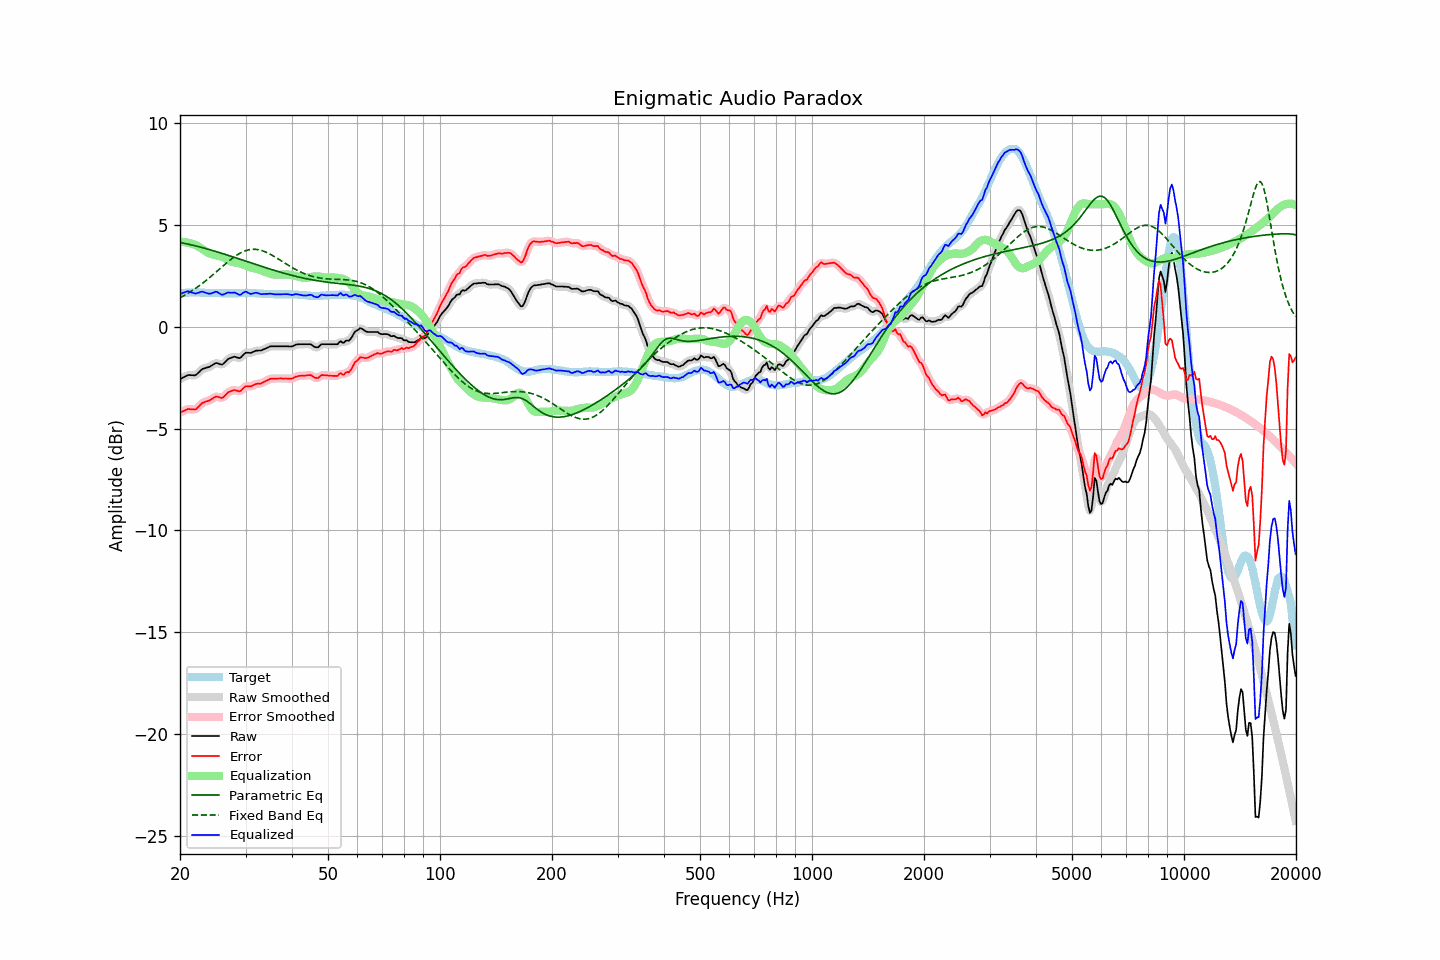

The table this chart was drawn from, first rows:
frequency, raw, error, smoothed, error_smoothed, equalization, parametric_eq, fixed_band_eq, equalized_raw, equalized_smoothed, target
20.00, -2.58, -4.21, -2.58, -4.22, 4.16, 4.12, 1.41, 1.59, 1.58, 1.63
20.20, -2.54, -4.18, -2.53, -4.18, 4.16, 4.11, 1.45, 1.62, 1.63, 1.64
20.40, -2.50, -4.15, -2.49, -4.14, 4.15, 4.09, 1.50, 1.66, 1.66, 1.65
20.61, -2.46, -4.11, -2.45, -4.11, 4.14, 4.08, 1.54, 1.68, 1.69, 1.65
20.81, -2.42, -4.08, -2.41, -4.08, 4.13, 4.06, 1.59, 1.71, 1.71, 1.66
21.02, -2.38, -4.04, -2.39, -4.06, 4.11, 4.04, 1.63, 1.73, 1.72, 1.66
21.23, -2.38, -4.05, -2.38, -4.05, 4.09, 4.02, 1.68, 1.71, 1.71, 1.67
21.44, -2.39, -4.06, -2.38, -4.06, 4.06, 4.01, 1.73, 1.68, 1.68, 1.67
21.66, -2.39, -4.06, -2.39, -4.07, 4.05, 3.99, 1.78, 1.66, 1.65, 1.67
21.87, -2.40, -4.07, -2.39, -4.06, 4.02, 3.97, 1.84, 1.63, 1.63, 1.67
22.09, -2.37, -4.05, -2.36, -4.04, 3.99, 3.95, 1.89, 1.62, 1.63, 1.68
22.31, -2.30, -3.98, -2.30, -3.98, 3.95, 3.93, 1.95, 1.65, 1.64, 1.68
22.54, -2.23, -3.90, -2.22, -3.90, 3.90, 3.91, 2.00, 1.67, 1.68, 1.67
22.76, -2.15, -3.81, -2.15, -3.82, 3.85, 3.89, 2.06, 1.70, 1.70, 1.66
22.99, -2.08, -3.74, -2.09, -3.75, 3.79, 3.87, 2.12, 1.72, 1.70, 1.66
23.22, -2.06, -3.72, -2.05, -3.71, 3.74, 3.85, 2.18, 1.68, 1.69, 1.66
23.45, -2.03, -3.68, -2.03, -3.68, 3.69, 3.83, 2.25, 1.66, 1.66, 1.65
23.69, -2.01, -3.66, -2.01, -3.66, 3.64, 3.80, 2.31, 1.63, 1.63, 1.65
23.92, -1.99, -3.64, -1.98, -3.63, 3.60, 3.78, 2.38, 1.61, 1.62, 1.65
24.16, -1.95, -3.60, -1.94, -3.59, 3.56, 3.76, 2.44, 1.62, 1.62, 1.65
24.40, -1.90, -3.55, -1.90, -3.54, 3.54, 3.74, 2.51, 1.64, 1.64, 1.65
24.65, -1.85, -3.50, -1.84, -3.49, 3.52, 3.71, 2.58, 1.67, 1.68, 1.65
24.89, -1.80, -3.44, -1.81, -3.45, 3.50, 3.69, 2.64, 1.71, 1.70, 1.65
25.14, -1.79, -3.43, -1.80, -3.44, 3.49, 3.67, 2.71, 1.70, 1.69, 1.65
25.39, -1.82, -3.45, -1.82, -3.46, 3.47, 3.64, 2.78, 1.65, 1.65, 1.64
25.65, -1.85, -3.48, -1.85, -3.48, 3.45, 3.62, 2.85, 1.60, 1.60, 1.64
25.91, -1.87, -3.50, -1.85, -3.49, 3.43, 3.59, 2.92, 1.56, 1.57, 1.64
26.16, -1.83, -3.46, -1.82, -3.45, 3.40, 3.57, 2.99, 1.57, 1.58, 1.64
26.43, -1.75, -3.38, -1.75, -3.38, 3.36, 3.54, 3.06, 1.61, 1.61, 1.63
26.69, -1.67, -3.30, -1.67, -3.30, 3.31, 3.52, 3.12, 1.65, 1.64, 1.63
26.96, -1.59, -3.22, -1.60, -3.24, 3.26, 3.49, 3.19, 1.68, 1.66, 1.63
27.23, -1.56, -3.19, -1.55, -3.19, 3.22, 3.47, 3.25, 1.66, 1.67, 1.63
27.50, -1.53, -3.16, -1.52, -3.15, 3.19, 3.44, 3.32, 1.66, 1.67, 1.63
27.77, -1.50, -3.13, -1.50, -3.13, 3.16, 3.42, 3.37, 1.67, 1.66, 1.63
28.05, -1.48, -3.11, -1.49, -3.12, 3.15, 3.39, 3.43, 1.67, 1.66, 1.63
28.33, -1.51, -3.14, -1.51, -3.14, 3.14, 3.36, 3.49, 1.63, 1.63, 1.63
28.62, -1.53, -3.16, -1.53, -3.16, 3.12, 3.34, 3.54, 1.59, 1.59, 1.63
28.90, -1.55, -3.18, -1.53, -3.17, 3.10, 3.31, 3.58, 1.55, 1.57, 1.64
29.19, -1.51, -3.14, -1.49, -3.13, 3.08, 3.29, 3.63, 1.57, 1.59, 1.64
29.48, -1.42, -3.05, -1.42, -3.06, 3.06, 3.26, 3.66, 1.64, 1.64, 1.64
29.78, -1.34, -2.98, -1.34, -2.99, 3.03, 3.23, 3.70, 1.69, 1.68, 1.64
30.08, -1.28, -2.92, -1.30, -2.94, 2.99, 3.21, 3.73, 1.72, 1.70, 1.64
30.38, -1.29, -2.93, -1.28, -2.93, 2.96, 3.18, 3.75, 1.67, 1.67, 1.64
30.68, -1.29, -2.93, -1.29, -2.93, 2.92, 3.15, 3.77, 1.64, 1.64, 1.64
30.99, -1.30, -2.94, -1.28, -2.92, 2.89, 3.13, 3.78, 1.60, 1.61, 1.64
31.30, -1.26, -2.90, -1.26, -2.90, 2.88, 3.10, 3.79, 1.62, 1.62, 1.64
31.61, -1.23, -2.87, -1.23, -2.86, 2.86, 3.08, 3.79, 1.64, 1.64, 1.64
31.93, -1.19, -2.82, -1.19, -2.83, 2.85, 3.05, 3.79, 1.66, 1.65, 1.64
32.24, -1.18, -2.80, -1.18, -2.81, 2.83, 3.02, 3.78, 1.65, 1.65, 1.63
32.57, -1.18, -2.80, -1.18, -2.80, 2.80, 3.00, 3.77, 1.63, 1.63, 1.62
32.89, -1.18, -2.80, -1.17, -2.79, 2.77, 2.97, 3.75, 1.60, 1.60, 1.62
33.22, -1.16, -2.77, -1.15, -2.77, 2.74, 2.95, 3.73, 1.59, 1.59, 1.61
33.55, -1.12, -2.73, -1.12, -2.73, 2.71, 2.92, 3.70, 1.60, 1.59, 1.61
33.89, -1.09, -2.69, -1.09, -2.69, 2.68, 2.90, 3.67, 1.59, 1.60, 1.60
34.23, -1.05, -2.64, -1.05, -2.64, 2.65, 2.87, 3.63, 1.60, 1.60, 1.60
34.57, -1.02, -2.61, -1.01, -2.61, 2.62, 2.85, 3.59, 1.60, 1.61, 1.59
34.92, -0.98, -2.57, -0.98, -2.58, 2.59, 2.82, 3.55, 1.62, 1.61, 1.59
35.27, -0.97, -2.56, -0.97, -2.56, 2.57, 2.80, 3.51, 1.61, 1.60, 1.59
35.62, -0.97, -2.56, -0.96, -2.55, 2.56, 2.77, 3.47, 1.59, 1.59, 1.59
35.97, -0.97, -2.55, -0.97, -2.55, 2.55, 2.75, 3.42, 1.58, 1.58, 1.59
... 635 more rows
